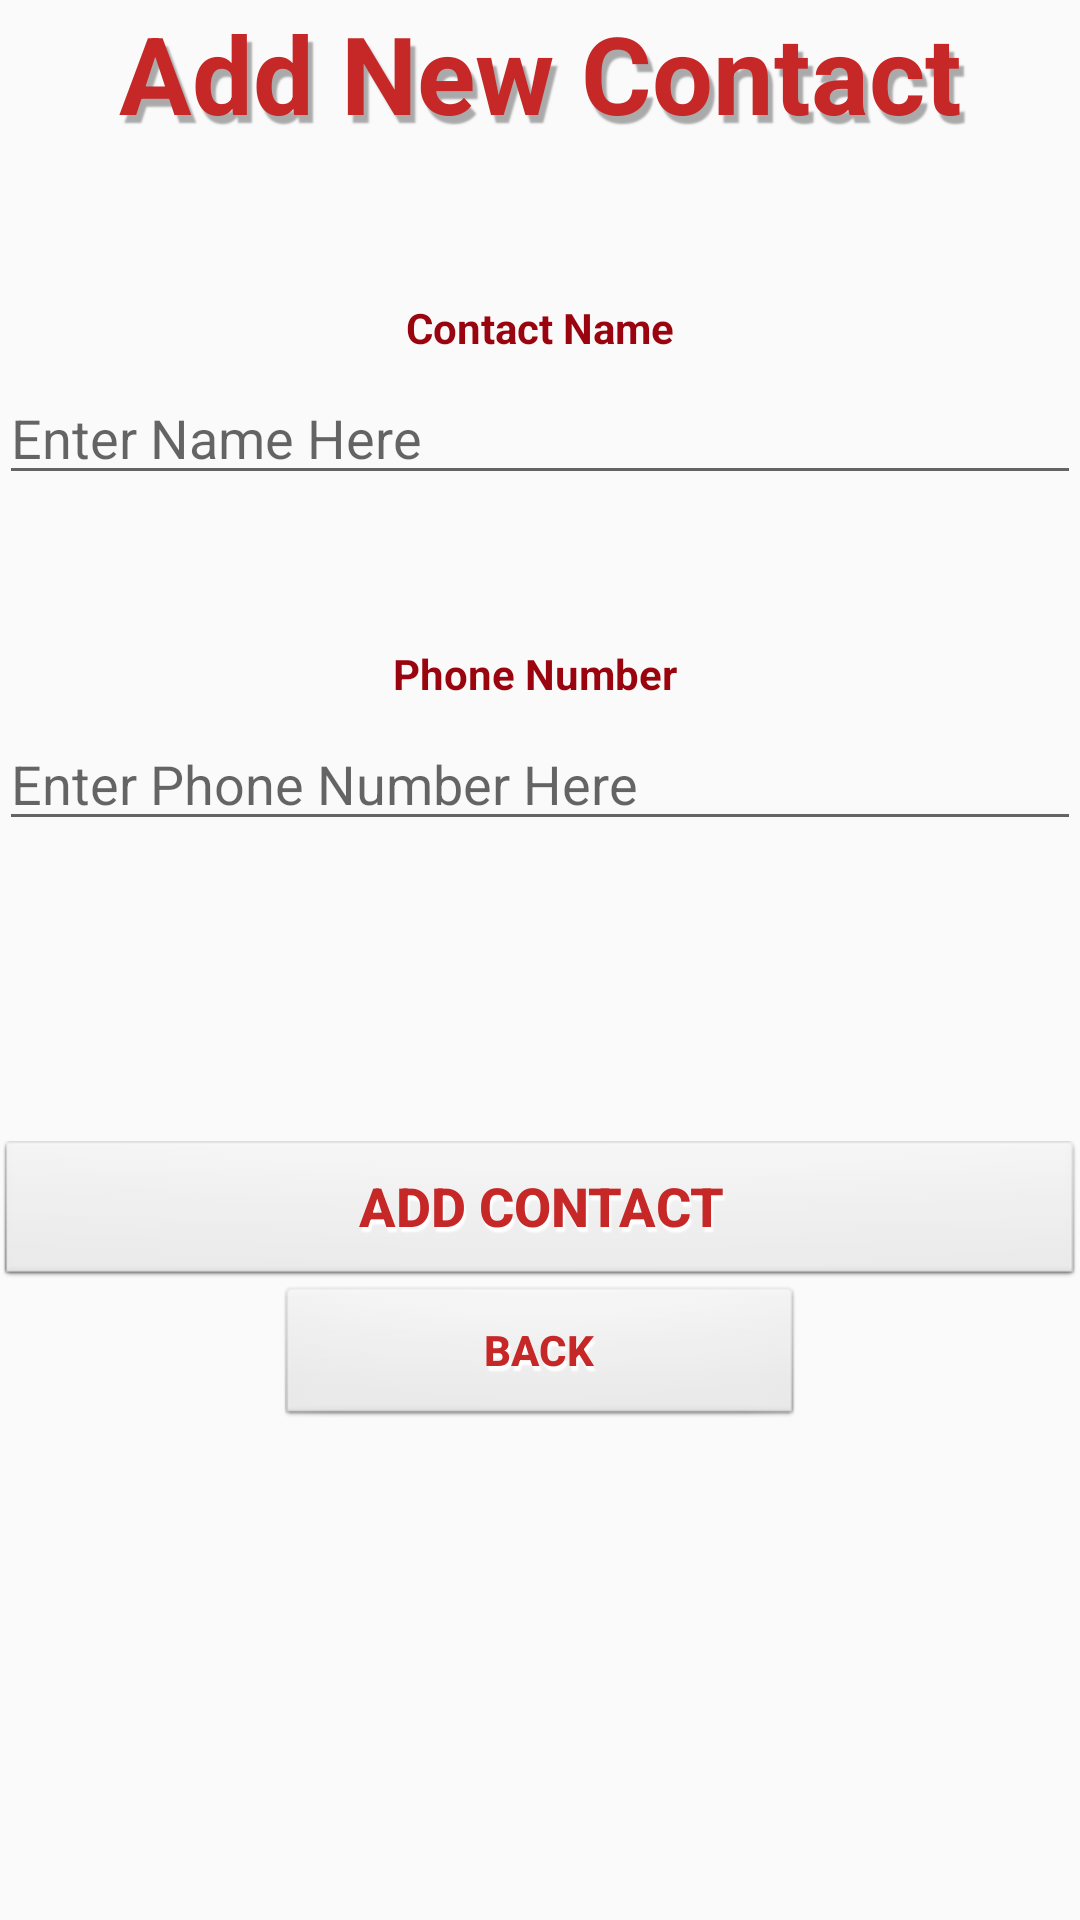

Reconstruct the res/layout file that produces this screen, plus the resources it refers to.
<!-- AndroidManifest.xml: application theme AppTheme -->
<!-- res/layout/activity_add_contact.xml -->
<?xml version="1.0" encoding="utf-8"?>
<RelativeLayout xmlns:android="http://schemas.android.com/apk/res/android"
    xmlns:tools="http://schemas.android.com/tools"
    android:id="@+id/activity_add_contact"
    android:layout_width="match_parent"
    android:layout_height="match_parent"
    android:paddingBottom="@dimen/activity_vertical_margin"
    android:paddingLeft="@dimen/activity_horizontal_margin"
    android:paddingRight="@dimen/activity_horizontal_margin"
    android:paddingTop="@dimen/activity_vertical_margin"
    tools:context="com.bendworkin.safestroll.AddContact">

    <LinearLayout
        android:orientation="vertical"
        android:layout_width="match_parent"
        android:layout_height="match_parent"
        android:layout_alignParentTop="true"
        android:layout_alignParentStart="true"
        android:weightSum="1">

        <TextView
            android:text="Add New Contact"
            android:layout_width="match_parent"
            android:layout_height="wrap_content"
            android:id="@+id/textView4"
            android:gravity="center_horizontal"
            android:textSize="36sp"
            android:textColor="@color/colorPrimary"
            android:layout_marginBottom="25dp"
            android:textStyle="normal|bold"
            android:shadowDx="5"
            android:shadowDy="8"
            android:shadowRadius="1"
            android:shadowColor="@android:color/darker_gray"
            android:layout_weight="0.14" />

        <TextView
            android:text="Contact Name"
            android:layout_width="match_parent"
            android:layout_height="wrap_content"
            android:id="@+id/textView8"
            android:gravity="center"
            android:textStyle="normal|bold"
            android:textColor="@color/colorPrimaryDark"
            android:layout_marginBottom="5dip" />

        <EditText
            android:layout_width="match_parent"
            android:layout_height="wrap_content"
            android:inputType="textPersonName"
            android:ems="10"
            android:id="@+id/nameEditText"
            android:hint="Enter Name Here"
            android:layout_marginBottom="50dp" />

        <TextView
            android:text="Phone Number "
            android:layout_width="match_parent"
            android:layout_height="wrap_content"
            android:id="@+id/textView9"
            android:gravity="center"
            android:textStyle="normal|bold"
            android:textColor="@color/colorPrimaryDark"
            android:layout_marginBottom="5dip" />

        <EditText
            android:layout_width="match_parent"
            android:layout_height="wrap_content"
            android:inputType="phone"
            android:ems="10"
            android:id="@+id/phoneNumberEditText"
            android:hint="Enter Phone Number Here"
            android:layout_marginBottom="100dp" />

        <Button
            android:text="Add Contact"
            android:layout_width="match_parent"
            android:layout_height="wrap_content"
            android:id="@+id/addContactButton"
            android:onClick="onClickAddContact"
            android:textStyle="normal|bold"
            android:textSize="18sp"
            android:shadowDx="2"
            android:shadowDy="5"
            android:shadowRadius="1"
            android:shadowColor="@android:color/background_light"
            android:textColor="@color/colorPrimary"
            android:background="@android:drawable/btn_default_small" />

        <Button
            android:text="Back"
            android:layout_width="176dp"
            android:layout_height="wrap_content"
            android:id="@+id/backToEditContactsButton"
            android:onClick="backToEditContact"
            android:layout_gravity="center"
            android:background="@android:drawable/btn_default"
            android:textColor="@color/colorPrimary"
            android:shadowDx="2"
            android:shadowDy="5"
            android:shadowRadius="1"
            android:shadowColor="@android:color/background_light"
            android:textStyle="normal|bold" />

    </LinearLayout>
</RelativeLayout>
<!-- resources referenced by this layout -->
<resources>
  <color name="colorPrimary">#c62828</color>
  <color name="colorPrimaryDark">#9a040e</color>
  <style name="AppTheme" parent="Theme.AppCompat.Light.DarkActionBar">
          
          
          <item name="colorPrimary">@color/colorPrimary</item>
          <item name="colorPrimaryDark">@color/colorPrimaryDark</item>
          <item name="colorAccent">@color/colorAccent</item>
      </style>
  <color name="colorAccent">#131313</color>
</resources>
